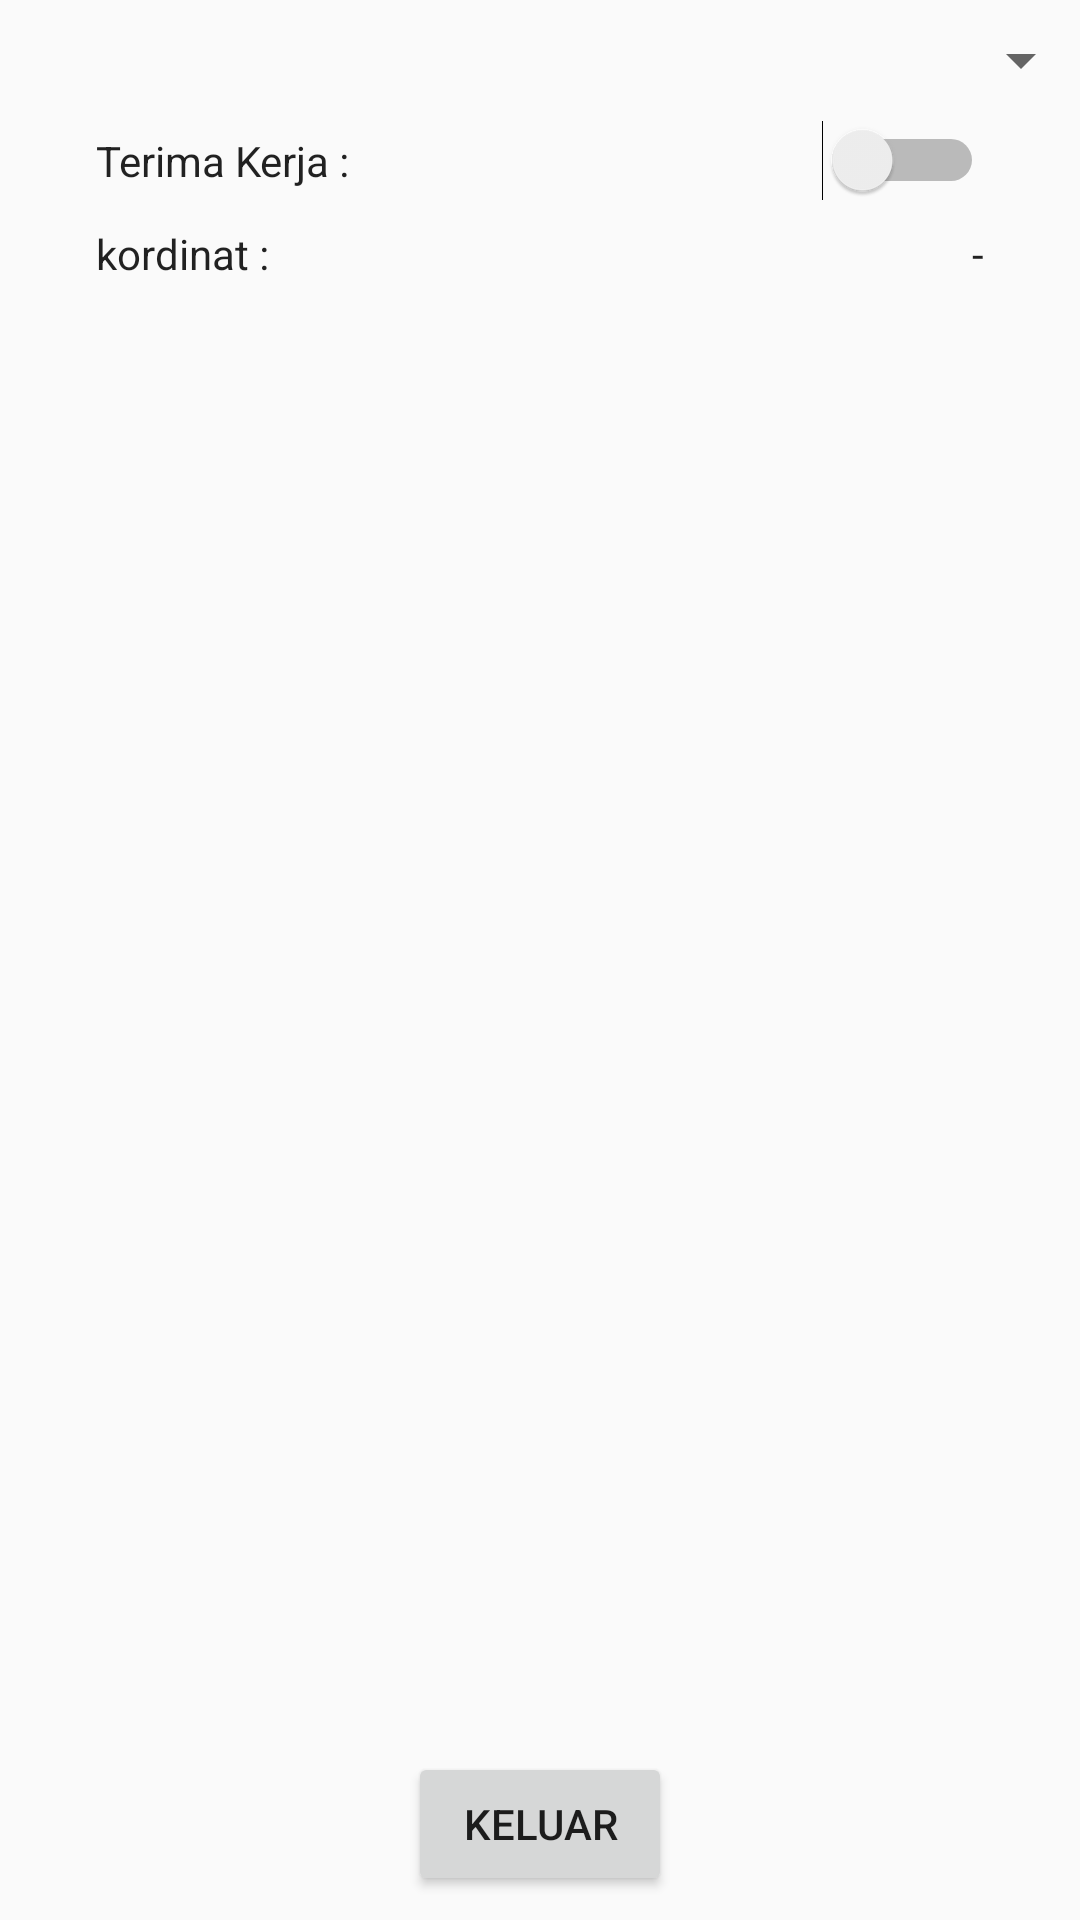

The Android layout XML behind this screen, and the referenced resources:
<!-- AndroidManifest.xml: application theme AppTheme -->
<!-- res/layout/activity_mechanic.xml -->
<?xml version="1.0" encoding="utf-8"?>
<android.support.constraint.ConstraintLayout xmlns:android="http://schemas.android.com/apk/res/android"
    xmlns:app="http://schemas.android.com/apk/res-auto"
    xmlns:tools="http://schemas.android.com/tools"
    android:layout_width="match_parent"
    android:layout_height="match_parent"
    tools:context=".activity.mechanic.MechanicActivity">

    <Button
        android:id="@+id/buttonSignOut"
        android:layout_width="wrap_content"
        android:layout_height="wrap_content"
        android:layout_marginBottom="8dp"
        android:layout_marginEnd="148dp"
        android:layout_marginStart="148dp"
        android:text="Keluar"
        app:layout_constraintBottom_toBottomOf="parent"
        app:layout_constraintEnd_toEndOf="parent"
        app:layout_constraintStart_toStartOf="parent" />

    <Spinner
        android:id="@+id/spinnerMechanic"
        android:layout_width="368dp"
        android:layout_height="wrap_content"
        android:layout_marginEnd="8dp"
        android:layout_marginStart="8dp"
        android:layout_marginTop="8dp"
        app:layout_constraintEnd_toEndOf="parent"
        app:layout_constraintStart_toStartOf="parent"
        app:layout_constraintTop_toTopOf="parent" />

    <Switch
        android:id="@+id/switchJob"
        android:layout_width="wrap_content"
        android:layout_height="wrap_content"
        android:layout_marginEnd="32dp"
        android:layout_marginTop="8dp"
        android:textAppearance="@style/TextAppearance.AppCompat.Body1"
        app:layout_constraintEnd_toEndOf="parent"
        app:layout_constraintTop_toBottomOf="@+id/spinnerMechanic" />

    <TextView
        android:id="@+id/textView2"
        android:layout_width="wrap_content"
        android:layout_height="0dp"
        android:layout_marginStart="32dp"
        android:layout_marginTop="8dp"
        android:text="kordinat :"
        android:textAppearance="@style/TextAppearance.AppCompat.Body1"
        android:textSize="14sp"
        app:layout_constraintBottom_toBottomOf="@+id/tvCoordinate"
        app:layout_constraintStart_toStartOf="parent"
        app:layout_constraintTop_toBottomOf="@+id/switchJob" />

    <TextView
        android:id="@+id/tvCoordinate"
        android:layout_width="0dp"
        android:layout_height="wrap_content"
        android:layout_marginEnd="32dp"
        android:layout_marginStart="8dp"
        android:layout_marginTop="8dp"
        android:text="-"
        android:textAlignment="textEnd"
        android:textAppearance="@style/TextAppearance.AppCompat.Body1"
        app:layout_constraintEnd_toEndOf="parent"
        app:layout_constraintStart_toEndOf="@+id/textView2"
        app:layout_constraintTop_toBottomOf="@+id/switchJob"
        tools:text="dummy text" />

    <TextView
        android:id="@+id/textView3"
        android:layout_width="0dp"
        android:layout_height="0dp"
        android:layout_marginEnd="8dp"
        android:layout_marginStart="32dp"
        android:gravity="fill_vertical"
        android:text="Terima Kerja :"
        android:textAppearance="@style/TextAppearance.AppCompat.Body1"
        app:layout_constraintBottom_toBottomOf="@+id/switchJob"
        app:layout_constraintEnd_toStartOf="@+id/switchJob"
        app:layout_constraintHorizontal_bias="0.0"
        app:layout_constraintStart_toStartOf="parent"
        app:layout_constraintTop_toTopOf="@+id/switchJob" />

</android.support.constraint.ConstraintLayout>
<!-- resources referenced by this layout -->
<resources>
  <style name="AppTheme" parent="Theme.AppCompat.Light.NoActionBar">
          
          <item name="colorPrimary">@color/colorPrimary</item>
          <item name="colorPrimaryDark">@color/colorPrimaryDark</item>
          <item name="colorAccent">@color/colorAccent</item>
      </style>
  <color name="colorPrimary">#3F51B5</color>
  <color name="colorPrimaryDark">#303F9F</color>
  <color name="colorAccent">#fdb847</color>
</resources>
